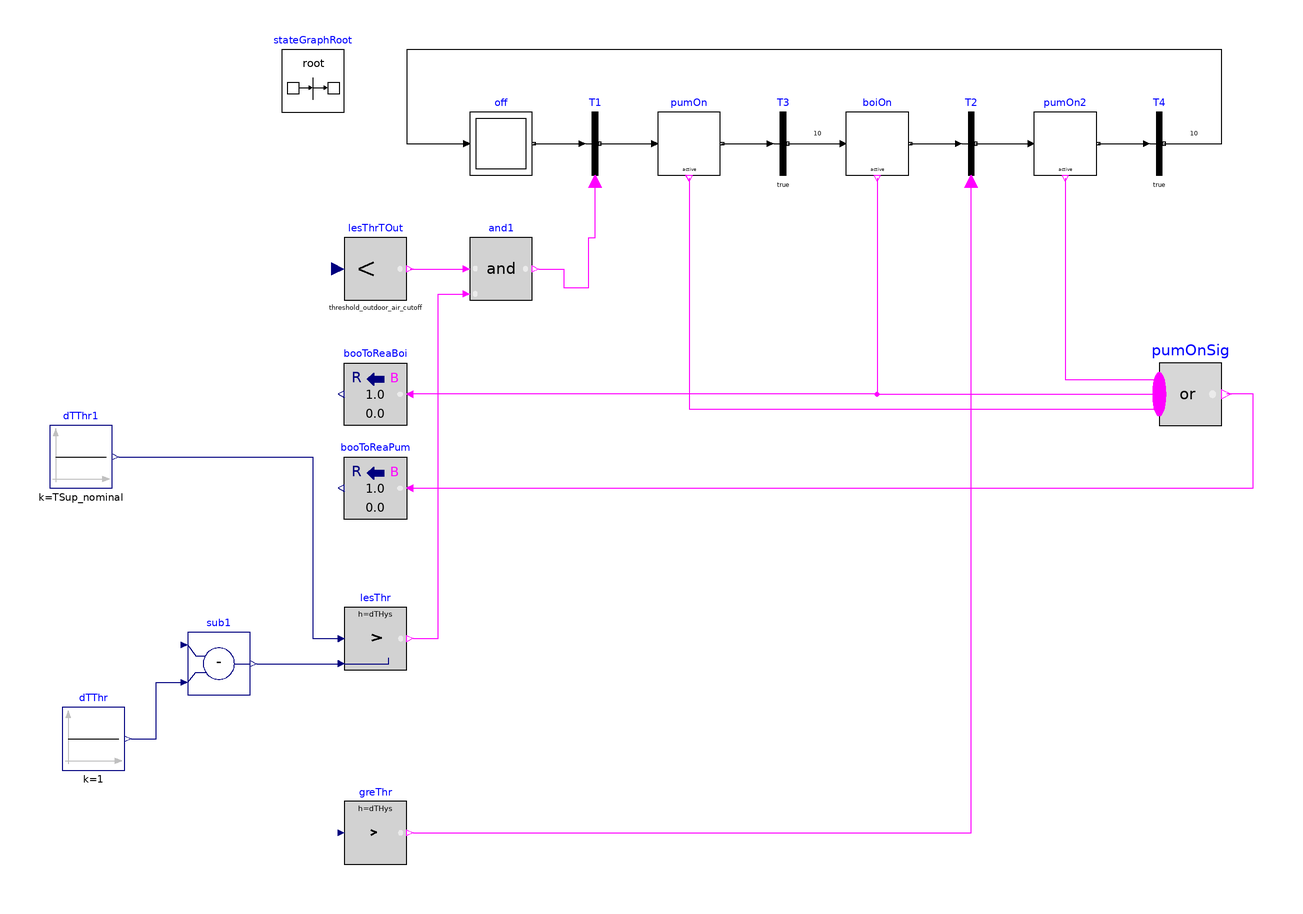

The component connection diagram of the Modelica model below, drawn from its own Placement and Line annotations.

partial model PartialBoilerControl
        parameter Modelica.Units.SI.Temperature TSup_nominal=80 + 273.15
          "Supply temperature set point: the boiler starts when the tank top drops 1 K below it";
        parameter Modelica.Units.SI.Temperature threshold_outdoor_air_cutoff=15 +
            273.15 "Output true if outdoor air is below heating cut-off limit";
        parameter Modelica.Units.SI.Temperature threshold_to_switch_off_boiler=
            TSup_nominal + 5 "Tank bottom temperature above which the boiler switches off";
        parameter Modelica.Units.SI.TemperatureDifference dTHys(min=0)=0
          "Hysteresis of the tank temperature checks: a check stays true until its temperature falls dTHys below the threshold (0: none, every crossing is an event)";
        Buildings.Controls.OBC.CDL.Reals.GreaterThreshold greThr(t=
        threshold_to_switch_off_boiler, h=dTHys) "Check for temperature at the bottom of the tank"
          annotation (
      Placement(transformation(extent={{-114,-142},{-94,-122}})));
        Buildings.Controls.OBC.CDL.Conversions.BooleanToReal booToReaPum
          "Signal converter for pump" annotation (Placement(transformation(
          extent={{-94,-32},{-114,-12}})));
        Buildings.Controls.OBC.CDL.Reals.Greater lesThr(h=dTHys)
          "Check for temperature at the top of the tank" annotation (
      Placement(transformation(extent={{-114,-80},{-94,-60}})));
        Modelica.Blocks.MathBoolean.Or pumOnSig(nu=3)
          "Signal for pump being on"
          annotation (Placement(transformation(extent={{146,-2},{166,18}})));
        Buildings.Controls.OBC.CDL.Conversions.BooleanToReal booToReaBoi
          "Signal converter for boiler"
          annotation (Placement(transformation(extent={{-94,-2},{-114,18}})));
        Buildings.Controls.OBC.CDL.Reals.Sources.Constant dTThr(k=1)
          "Threshold to switch boiler off" annotation (Placement(
        transformation(extent={{-204,-112},{-184,-92}})));
        Buildings.Controls.OBC.CDL.Reals.Subtract sub1 annotation (Placement(
        transformation(extent={{-164,-88},{-144,-68}})));
        Modelica.Blocks.Logical.LessThreshold lesThrTOut(threshold=
              threshold_outdoor_air_cutoff)
          "Output true if outdoor air is below heating cut-off limit"
          annotation (Placement(transformation(extent={{-114,38},{-94,58}})));
        Buildings.Controls.OBC.CDL.Logical.And and1
          "Logical test to enable pump and subsequently the boiler"
          annotation (Placement(transformation(extent={{-74,38},{-54,58}})));
        Modelica.StateGraph.InitialStep off(nIn=1, nOut=1)
                      "Pump and furnace off"
          annotation (Placement(transformation(extent={{-74,78},{-54,98}})));
        Modelica.StateGraph.TransitionWithSignal T1 "Transition to pump on"
          annotation (Placement(transformation(extent={{-44,78},{-24,98}})));
        Modelica.StateGraph.StepWithSignal pumOn(nIn=1, nOut=1)
                           "Pump on"
          annotation (Placement(transformation(extent={{-14,78},{6,98}})));
        Modelica.StateGraph.Transition T3(enableTimer=true, waitTime=10)
          "Transition to boiler on"
          annotation (Placement(transformation(extent={{16,78},{36,98}})));
        Modelica.StateGraph.StepWithSignal boiOn(nIn=1, nOut=1)
                           "Boiler on"
          annotation (Placement(transformation(extent={{46,78},{66,98}})));
        Modelica.StateGraph.TransitionWithSignal T2
          "Transition that switches boiler off"
          annotation (Placement(transformation(extent={{76,78},{96,98}})));
        Modelica.StateGraph.StepWithSignal pumOn2(nIn=1, nOut=1)
                            "Pump on"
          annotation (Placement(transformation(extent={{106,78},{126,98}})));
        Modelica.StateGraph.Transition T4(enableTimer=true, waitTime=10)
          "Transition to boiler on"
          annotation (Placement(transformation(extent={{136,78},{156,98}})));
        inner Modelica.StateGraph.StateGraphRoot stateGraphRoot
          "Root of the state graph" annotation (Placement(transformation(
          extent={{-134,98},{-114,118}})));
        Buildings.Controls.OBC.CDL.Reals.Sources.Constant dTThr1(k=
              TSup_nominal) "Supply temperature set point"
          annotation (Placement(
        transformation(extent={{-208,-22},{-188,-2}})));
      equation
        connect(
          booToReaPum.u, pumOnSig.y)
                     annotation (Line(
      points={{-92,-22},{176,-22},{176,8},{167.5,8}},
      color={255,0,255},
      smooth=Smooth.None));
        connect(
          sub1.y, lesThr.u2)
             annotation (Line(
      points={{-142,-78},{-116,-78}},
      color={0,0,127},
      smooth=Smooth.None));
        connect(
          dTThr.y, sub1.u2)
            annotation (Line(
      points={{-182,-102},{-174,-102},{-174,-84},{-166,-84}},
      color={0,0,127},
      smooth=Smooth.None));
        connect(
          lesThr.y, and1.u2)
             annotation (Line(
      points={{-92,-70},{-84,-70},{-84,40},{-76,40}},
      color={255,0,255},
      smooth=Smooth.None));
        connect(
          lesThrTOut.y, and1.u1)
                 annotation (Line(
      points={{-93,48},{-76,48}},
      color={255,0,255},
      smooth=Smooth.None));
        connect(
          and1.y, T1.condition)
                annotation (Line(points={{-52,48},{-44,48},{-44,42},{-36,
          42},{-36,58},{-34,58},{-34,76}}, color={255,0,255}));
        connect(
          greThr.y, T2.condition)
                  annotation (Line(points={{-92,-132},{86,-132},{86,76}},
        color={255,0,255}));
        connect(
          boiOn.active, booToReaBoi.u)
                       annotation (Line(points={{56,77},{56,8},{-92,8}},
        color={255,0,255}));
        connect(
          pumOn2.active, pumOnSig.u[1])
                        annotation (Line(points={{116,77},{116,12.6667},{146,12.6667}},
           color={255,0,255}));
        connect(
          boiOn.active, pumOnSig.u[2])
                       annotation (Line(points={{56,77},{56,8},{146,8}},
        color={255,0,255}));
        connect(
          pumOn.active, pumOnSig.u[3])
                       annotation (Line(points={{-4,77},{-4,3.33333},{146,3.33333}},
                         color={255,0,255}));
        connect(
          off.outPort[1], T1.inPort)
          annotation (Line(points={{-53.5,88},{-38,88}}, color={0,0,0}));
        connect(
          T1.outPort, pumOn.inPort[1])
          annotation (Line(points={{-32.5,88},{-15,88}}, color={0,0,0}));
        connect(
          pumOn.outPort[1], T3.inPort)
                       annotation (Line(points={{6.5,88},{22,88}},
                     color={0,0,0}));
        connect(
          T3.outPort, boiOn.inPort[1])
          annotation (Line(points={{27.5,88},{45,88}}, color={0,0,0}));
        connect(
          boiOn.outPort[1], T2.inPort)
          annotation (Line(points={{66.5,88},{82,88}}, color={0,0,0}));
        connect(
          T2.outPort, pumOn2.inPort[1])
          annotation (Line(points={{87.5,88},{105,88}}, color={0,0,0}));
        connect(
          pumOn2.outPort[1], T4.inPort)
          annotation (Line(points={{126.5,88},{142,88}}, color={0,0,0}));
        connect(
          T4.outPort, off.inPort[1])
                     annotation (Line(points={{147.5,88},{166,88},{166,118},
          {-94,118},{-94,88},{-75,88}},
                                color={0,0,0}));
        connect(dTThr1.y, lesThr.u1)
                       annotation (Line(points={{-186,-12},{-124,-12},{
          -124,-70},{-116,-70}}, color={0,0,127}));
        annotation (Icon(coordinateSystem(preserveAspectRatio=false, extent={
            {-260,-180},{260,160}})), Diagram(coordinateSystem(
          preserveAspectRatio=false, extent={{-260,-180},{260,160}})));
      end PartialBoilerControl;